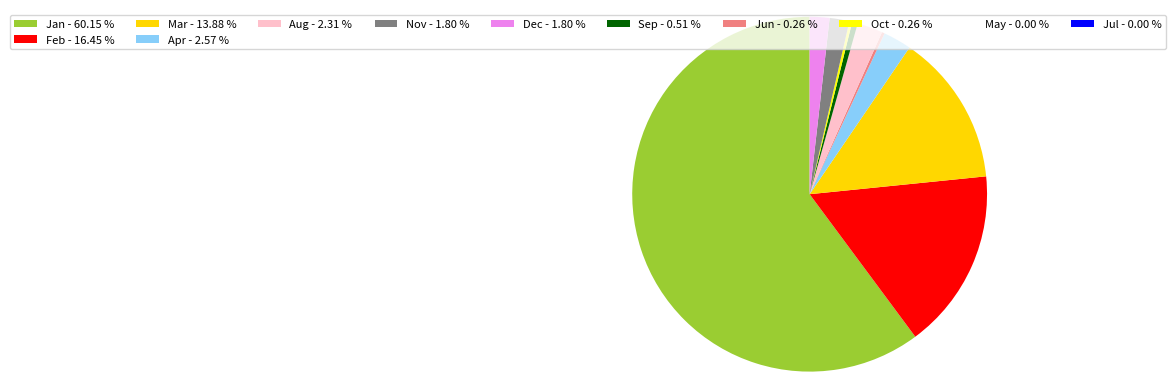

Recreate this plot in Python.
import matplotlib.pyplot as plt
import numpy as np

x = np.char.array(['Jan', 'Feb', 'Mar', 'Apr', 'May', 'Jun',
                   'Jul', 'Aug', 'Sep', 'Oct', 'Nov', 'Dec'])
y = np.array([234, 64, 54, 10, 0, 1, 0, 9, 2, 1, 7, 7])
colors = ['yellowgreen', 'red', 'gold', 'lightskyblue', 'white', 'lightcoral',
          'blue', 'pink', 'darkgreen', 'yellow', 'grey', 'violet', 'magenta', 'cyan']
porcent = 100.*y/y.sum()

patches, texts = plt.pie(y, colors=colors, startangle=90, radius=1.2)
labels = ['{0} - {1:1.2f} %'.format(i, j) for i, j in zip(x, porcent)]

sort_legend = True
if sort_legend:
    patches, labels, dummy = zip(*sorted(zip(patches, labels, y),
                                         key=lambda x: x[2],
                                         reverse=True))

plt.legend(patches, labels, loc='upper center', bbox_to_anchor=(-0.1, 1.),
           fontsize=8, ncol=10)
plt.show()
# plt.savefig('piechart.png', bbox_inches='tight')
